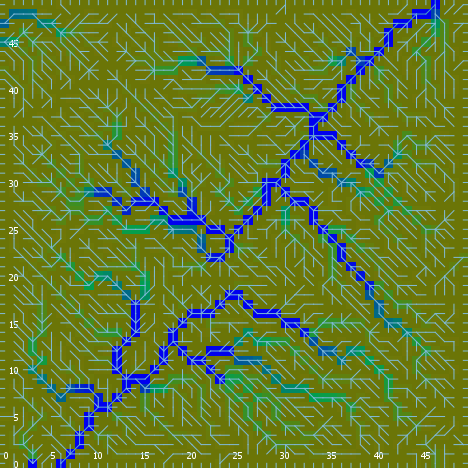

The data file committed next to this chart (first rows):
export-world data (NetLogo 6.0.4)
land_05_withInitialEcologicalCommunities…
05/11/2020 14:36:42:920 +0100
RANDOM STATE
0 0 -1727483681 454 0.5395236775214103 f…
GLOBALS
min-pxcor, max-pxcor, min-pycor, max-pycor, perspective, subject, nextIndex, directed-links, ticks, display-mode, ecol_brushfrequencyinflection, ecol_brushfrequencyrate, ecol_grassfrequencyinflection, ecol_grassfrequencyrate, ecol_woodfrequencyinflection, ecol_woodfrequencyrate, elevationdistribution, elev_algorithm-style, elev_featureanglerange, elev_inversioniterations, elev_noise, elev_numdepressions, elev_numprotuberances, elev_numranges
0, 49, 0, 49, 0, nobody, 2600, "UNDIRECTED", -1, "ecological community composition", 1.963, 0.0202, 1.633, 0.1318, 44.82, 0.07607, [19.65809024117856 15.502420706686099 18…, "C#", 10.02, 0.3658, 3.334, 8, 9, 96
TURTLES
who, color, heading, xcor, ycor, shape, label, label-color, breed, hidden?, size, pen-size, pen-mode, numpoints
0, 35, 253, 45, 12, "default", "", 9.9, {breed flowholders}, true, 1, 1, "up", 
1, 85, 309, 14, 10, "default", "", 9.9, {breed flowholders}, true, 1, 1, "up", 
2, 115, 343, 9, 6, "default", "", 9.9, {breed flowholders}, true, 1, 1, "up", 
3, 105, 98, 39, 16, "default", "", 9.9, {breed flowholders}, true, 1, 1, "up", 
4, 25, 7, 4, 17, "default", "", 9.9, {breed flowholders}, true, 1, 1, "up", 
5, 55, 288, 22, 45, "default", "", 9.9, {breed flowholders}, true, 1, 1, "up", 
6, 85, 169, 7, 46, "default", "", 9.9, {breed flowholders}, true, 1, 1, "up", 
7, 115, 267, 14, 43, "default", "", 9.9, {breed flowholders}, true, 1, 1, "up", 
8, 25, 49, 45, 33, "default", "", 9.9, {breed flowholders}, true, 1, 1, "up", 
9, 55, 290, 1, 4, "default", "", 9.9, {breed flowholders}, true, 1, 1, "up", 
10, 15, 0, 28, 31, "default", "", 9.9, {breed flowholders}, true, 1, 1, "up", 
11, 25, 309, 1, 22, "default", "", 9.9, {breed flowholders}, true, 1, 1, "up", 
12, 5, 112, 19, 27, "default", "", 9.9, {breed flowholders}, true, 1, 1, "up", 
13, 35, 246, 45, 31, "default", "", 9.9, {breed flowholders}, true, 1, 1, "up", 
14, 115, 37, 35, 32, "default", "", 9.9, {breed flowholders}, true, 1, 1, "up", 
15, 55, 248, 20, 22, "default", "", 9.9, {breed flowholders}, true, 1, 1, "up", 
16, 135, 89, 25, 28, "default", "", 9.9, {breed flowholders}, true, 1, 1, "up", 
17, 125, 340, 22, 4, "default", "", 9.9, {breed flowholders}, true, 1, 1, "up", 
18, 97, 0, 19, 49, "line half", "", 9.9, {breed flowholders}, false, 1, 1, "up", 
19, 25, 260, 37, 35, "default", "", 9.9, {breed flowholders}, true, 1, 1, "up", 
20, 115, 77, 42, 4, "default", "", 9.9, {breed flowholders}, true, 1, 1, "up", 
21, 97, 0, 23, 49, "line half", "", 9.9, {breed flowholders}, false, 1, 1, "up", 
22, 65, 39, 21, 5, "default", "", 9.9, {breed flowholders}, true, 1, 1, "up", 
23, 95, 247, 19, 1, "default", "", 9.9, {breed flowholders}, true, 1, 1, "up", 
24, 115, 41, 32, 37, "default", "", 9.9, {breed flowholders}, true, 1, 1, "up", 
25, 125, 274, 19, 33, "default", "", 9.9, {breed flowholders}, true, 1, 1, "up", 
26, 35, 48, 44, 28, "default", "", 9.9, {breed flowholders}, true, 1, 1, "up", 
27, 5, 174, 4, 27, "default", "", 9.9, {breed flowholders}, true, 1, 1, "up", 
28, 97, 90, 49, 31, "line half", "", 9.9, {breed flowholders}, false, 1, 1, "up", 
29, 125, 10, 20, 29, "default", "", 9.9, {breed flowholders}, true, 1, 1, "up", 
30, 35, 28, 6, 4, "default", "", 9.9, {breed flowholders}, true, 1, 1, "up", 
31, 65, 325, 18, 37, "default", "", 9.9, {breed flowholders}, true, 1, 1, "up", 
32, 125, 317, 43, 40, "default", "", 9.9, {breed flowholders}, true, 1, 1, "up", 
33, 85, 50, 39, 1, "default", "", 9.9, {breed flowholders}, true, 1, 1, "up", 
34, 135, 31, 46, 32, "default", "", 9.9, {breed flowholders}, true, 1, 1, "up", 
35, 75, 35, 11, 13, "default", "", 9.9, {breed flowholders}, true, 1, 1, "up", 
36, 45, 249, 47, 24, "default", "", 9.9, {breed flowholders}, true, 1, 1, "up", 
37, 97, 180, 48, 0, "line half", "", 9.9, {breed flowholders}, false, 1, 1, "up", 
38, 45, 85, 33, 32, "default", "", 9.9, {breed flowholders}, true, 1, 1, "up", 
39, 25, 331, 42, 21, "default", "", 9.9, {breed flowholders}, true, 1, 1, "up", 
40, 115, 219, 22, 36, "default", "", 9.9, {breed flowholders}, true, 1, 1, "up", 
41, 75, 209, 12, 14, "default", "", 9.9, {breed flowholders}, true, 1, 1, "up", 
42, 115, 110, 17, 32, "default", "", 9.9, {breed flowholders}, true, 1, 1, "up", 
43, 85, 211, 44, 11, "default", "", 9.9, {breed flowholders}, true, 1, 1, "up", 
44, 55, 320, 21, 6, "default", "", 9.9, {breed flowholders}, true, 1, 1, "up", 
45, 125, 62, 2, 39, "default", "", 9.9, {breed flowholders}, true, 1, 1, "up", 
46, 35, 275, 30, 12, "default", "", 9.9, {breed flowholders}, true, 1, 1, "up", 
47, 95, 139, 7, 7, "default", "", 9.9, {breed flowholders}, true, 1, 1, "up", 
48, 135, 94, 47, 11, "default", "", 9.9, {breed flowholders}, true, 1, 1, "up", 
49, 115, 69, 45, 20, "default", "", 9.9, {breed flowholders}, true, 1, 1, "up", 
50, 25, 103, 42, 2, "default", "", 9.9, {breed flowholders}, true, 1, 1, "up", 
... 10,380 more rows
